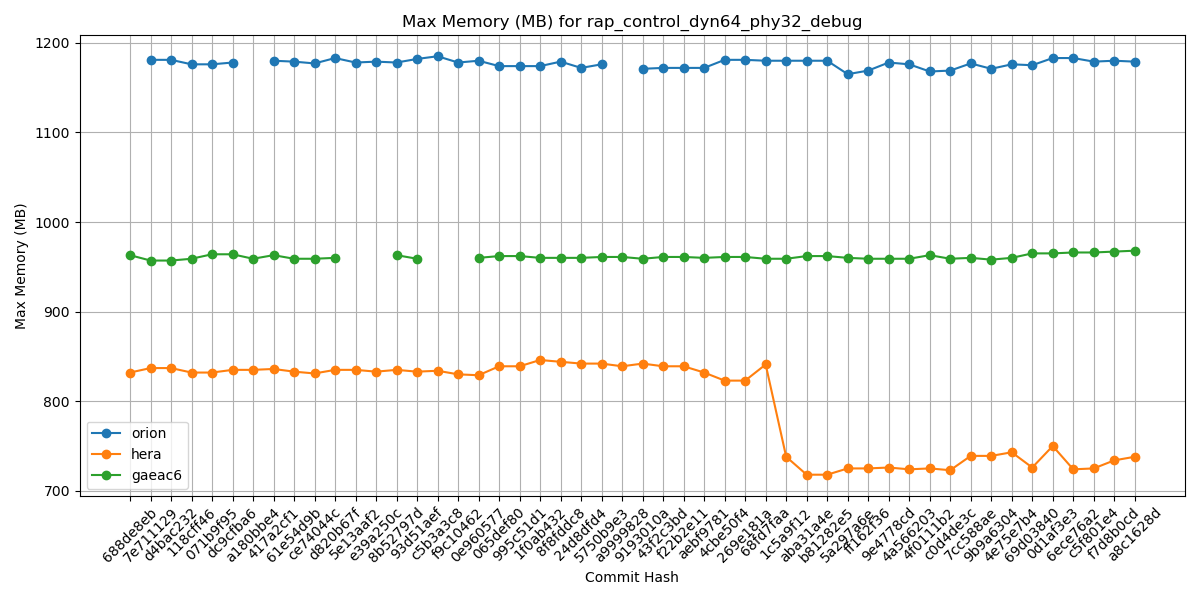

Source data for this figure (header and first rows):
Hash, orion, hera, gaeac6
688de8eb, , 832, 963
7e711129, 1181, 837, 957
d4bac232, 1181, 837, 957
118cff46, 1176, 832, 959
071b9f95, 1176, 832, 964
dc9cfba6, 1178, 835, 964
a180bbe4, , 835, 959
417a2cf1, 1180, 836, 963
61e54d9b, 1179, 833, 959
ce74044c, 1177, 831, 959
d820b67f, 1183, 835, 960
5e13aaf2, 1178, 835, 
e39a250c, 1179, 833, 
8b52797d, 1178, 835, 963
93d51aef, 1182, 833, 959
c5b3a3c8, 1185, 834, 
f9c10462, 1178, 830, 
0e960577, 1180, 829, 960
065def80, 1174, 839, 962
995c51d1, 1174, 839, 962
1f0ab432, 1174, 846, 960
8f8fddc8, 1179, 844, 960
24d8dfd4, 1172, 842, 960
5750b9e3, 1176, 842, 961
a9999828, , 839, 961
9193010a, 1171, 842, 959
43f2c3bd, 1172, 839, 961
f22b2e11, 1172, 839, 961
aebf9781, 1172, 832, 960
4cbe50f4, 1181, 823, 961
269e181a, 1181, 823, 961
68fd7faa, 1180, 841, 959
1c5a9f12, 1180, 738, 959
aba31a4e, 1180, 718, 962
b81282e5, 1180, 718, 962
5a297a6e, 1165, 725, 960
ff162f36, 1169, 725, 959
9e4778cd, 1178, 726, 959
4a566203, 1176, 724, 959
4f0111b2, 1168, 725, 963
c0d4de3c, 1169, 723, 959
7cc588ae, 1177, 739, 960
9b9a6304, 1171, 739, 958
4e75e7b4, 1176, 743, 960
69d03840, 1175, 726, 965
0d1af3e3, 1183, 750, 965
6ece76a2, 1183, 724, 966
c5f801e4, 1179, 725, 966
f7d8b0cd, 1180, 734, 967
a8c1628d, 1179, 738, 968
